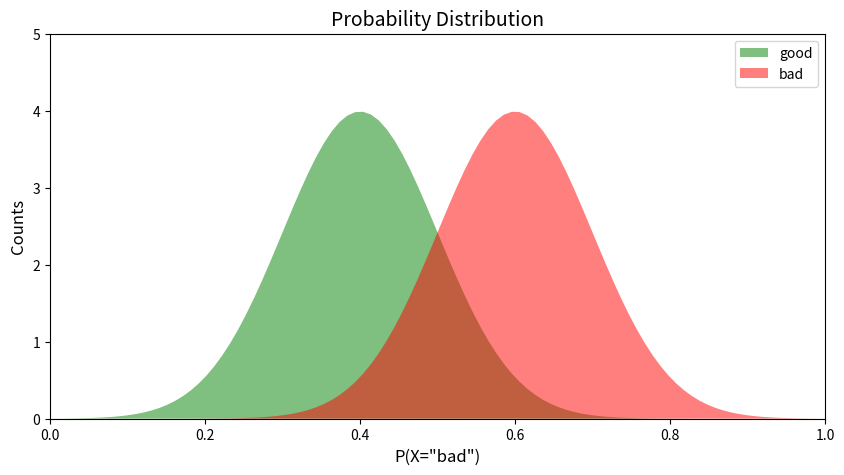
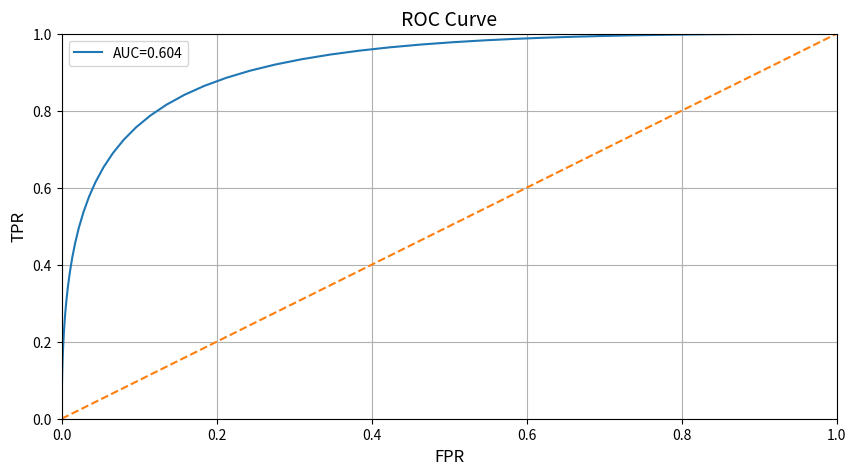

These charts were generated, in order, by the following Python code:
# In Data Science, evaluating model performance is very important and the
#  most commonly used performance metric is the classification score. However,
# when dealing with fraud datasets with heavy class imbalance, a classification
# score does not make much sense. Instead, Receiver Operating Characteristic or ROC
#  curves offer a better alternative. ROC is a plot of signal (True Positive Rate) against
# noise (False Positive Rate)
#
#

import numpy as np
import matplotlib.pyplot as plt
def pdf(x, std, mean):
    const = 1.0 / np.sqrt(2*np.pi*(std**2))
    pdf_normal_dist = const*np.exp(-((x-mean)**2)/(2.0*(std**2)))
    return pdf_normal_dist
x = np.linspace(0, 1, num=100)
good_pdf = pdf(x,0.1,0.4)
bad_pdf = pdf(x,0.1,0.6)

def plot_pdf(good_pdf, bad_pdf, ax):
    ax.fill(x, good_pdf, "g", alpha=0.5)
    ax.fill(x, bad_pdf,"r", alpha=0.5)
    ax.set_xlim([0,1])
    ax.set_ylim([0,5])
    ax.set_title("Probability Distribution", fontsize=14)
    ax.set_ylabel('Counts', fontsize=12)
    ax.set_xlabel('P(X="bad")', fontsize=12)
    ax.legend(["good","bad"])

fig, ax = plt.subplots(1,1, figsize=(10,5))
plot_pdf(good_pdf, bad_pdf, ax)
plt.show()

def plot_roc(good_pdf, bad_pdf, ax):
    #Total
    total_bad = np.sum(bad_pdf)
    total_good = np.sum(good_pdf)
    #Cumulative sum
    cum_TP = 0
    cum_FP = 0
    #TPR and FPR list initialization
    TPR_list=[]
    FPR_list=[]
    #Iteratre through all values of x
    for i in range(len(x)):
        #We are only interested in non-zero values of bad
        if bad_pdf[i]>0:
            cum_TP+=bad_pdf[len(x)-1-i]
            cum_FP+=good_pdf[len(x)-1-i]
        FPR=cum_FP/total_good
        TPR=cum_TP/total_bad
        TPR_list.append(TPR)
        FPR_list.append(FPR)
    #Calculating AUC, taking the 100 timesteps into account
    auc=np.sum(TPR_list)/100
    print("AUC: ", auc)
    #Plotting final ROC curve
    ax.plot(FPR_list, TPR_list)
    ax.plot(x,x, "--")
    ax.set_xlim([0,1])
    ax.set_ylim([0,1])
    ax.set_title("ROC Curve", fontsize=14)
    ax.set_ylabel('TPR', fontsize=12)
    ax.set_xlabel('FPR', fontsize=12)
    ax.grid()
    ax.legend(["AUC=%.3f"%auc])
fig, ax = plt.subplots(1,1, figsize=(10,5))
plot_roc(good_pdf, bad_pdf, ax)
plt.show()